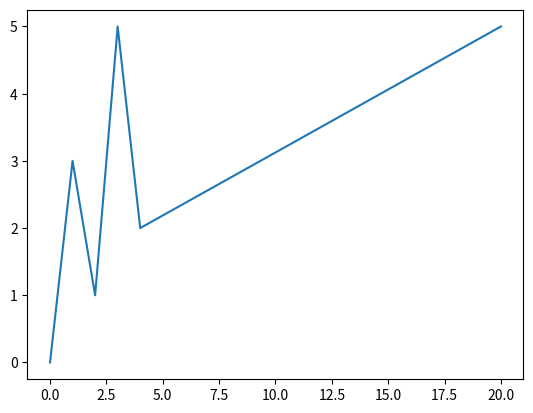

Source code (Python):
import matplotlib.pyplot as plt

def main():
    x_coords = [0,1,2,3,4,20]
    y_coords = [0,3,1,5,2,5]

    plt.plot(x_coords,y_coords)

    plt.show()

main()